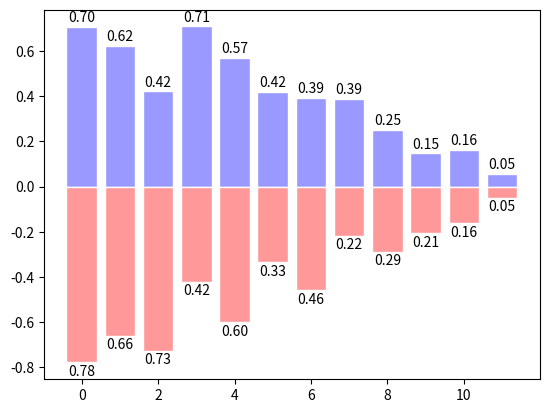

The script that saved this image:
#柱状图-bar，和生成符合均匀分布的图
import matplotlib.pyplot as plt
import numpy as np
n = 12
X = np.arange(n)
Y1= (1 - X / float(n))*np.random.uniform(0.5, 1.0, n)
Y2= (1 - X / float(n))*np.random.uniform(0.5, 1.0, n)#1~12符合0.5~1.0之间的概率
plt.bar(X,Y1,facecolor='#9999ff',edgecolor='white')
plt.bar(X,-Y2,facecolor='#ff9999',edgecolor='white')#这两种颜色都挺漂亮
#ha横向居中，va纵向底部对齐
for x, y in zip(X, Y1):
    # ha: horizontal alignment
    # va: vertical alignment
    plt.text(x, y+0.01, '%.2f' % y, ha='center', va='bottom')

for x, y in zip(X, Y2):
    # ha: horizontal alignment
    # va: vertical alignment
    plt.text(x ,-y-0.01, '%.2f' % y, ha='center', va='top')
plt.show()
